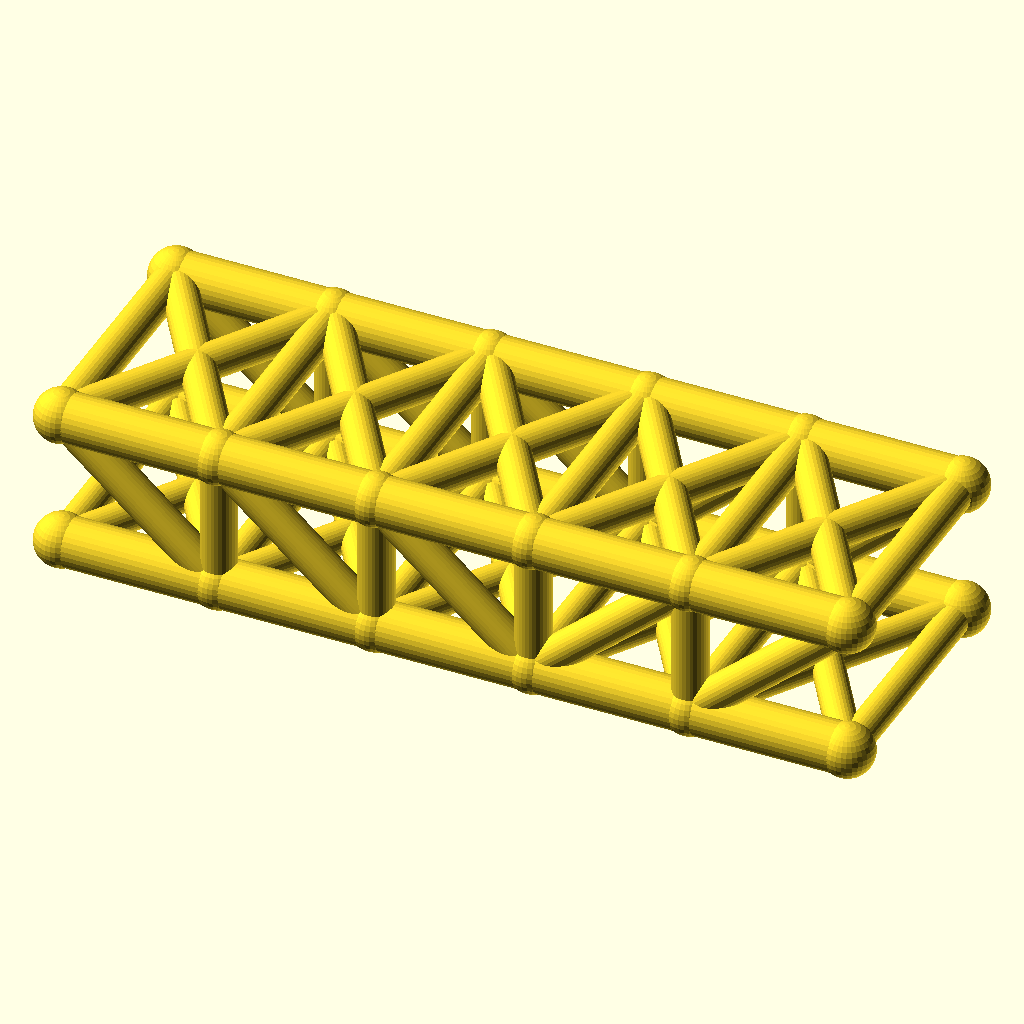
Cell 1: the model at its default parameters.
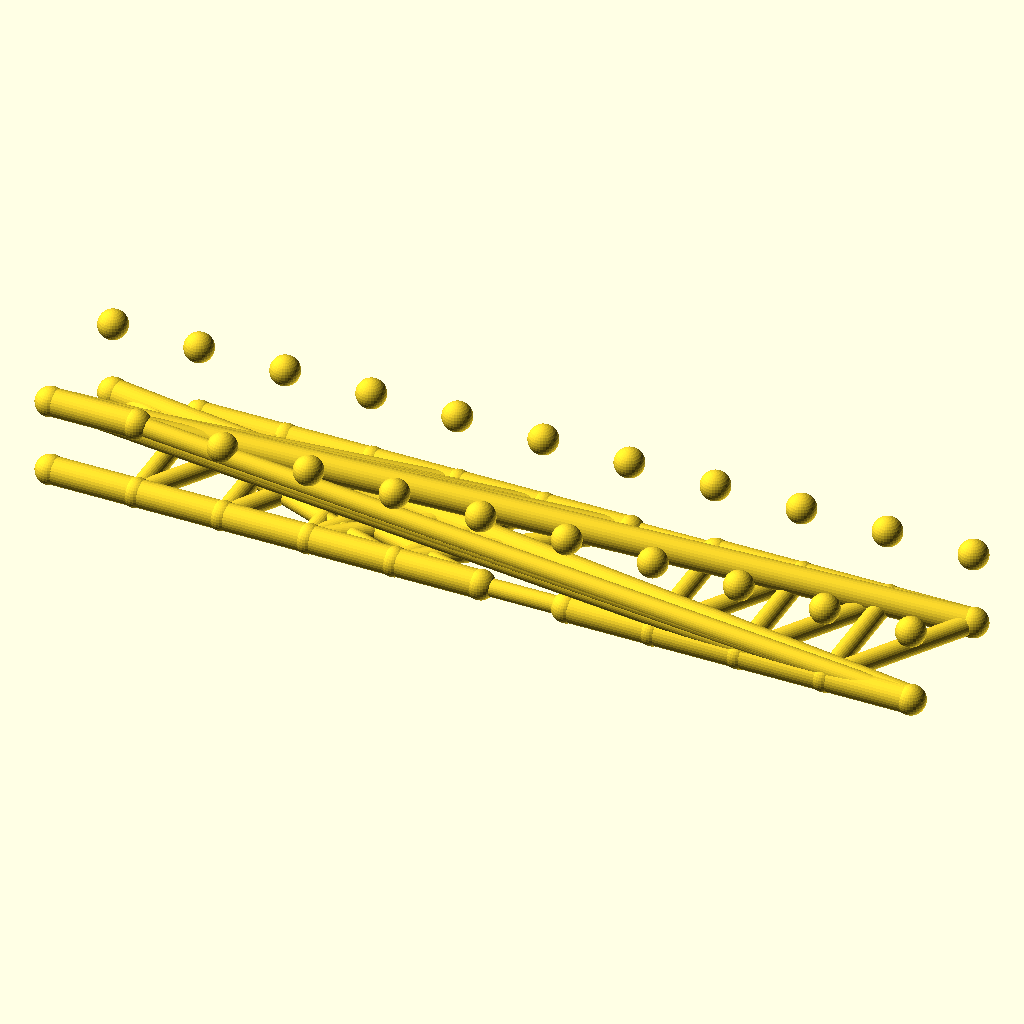
Cell 2: the same model with panels = 10.
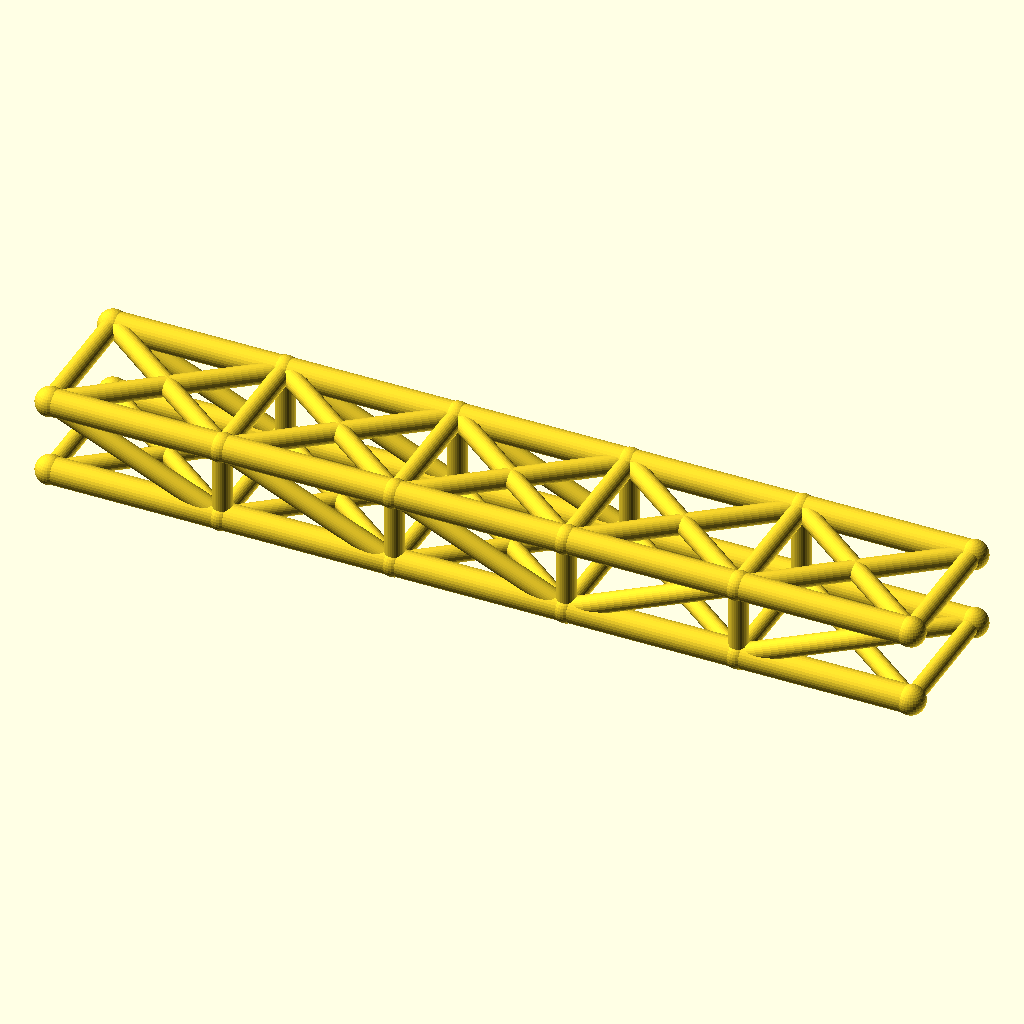
Cell 3: panel_p = 64 (everything else at default).
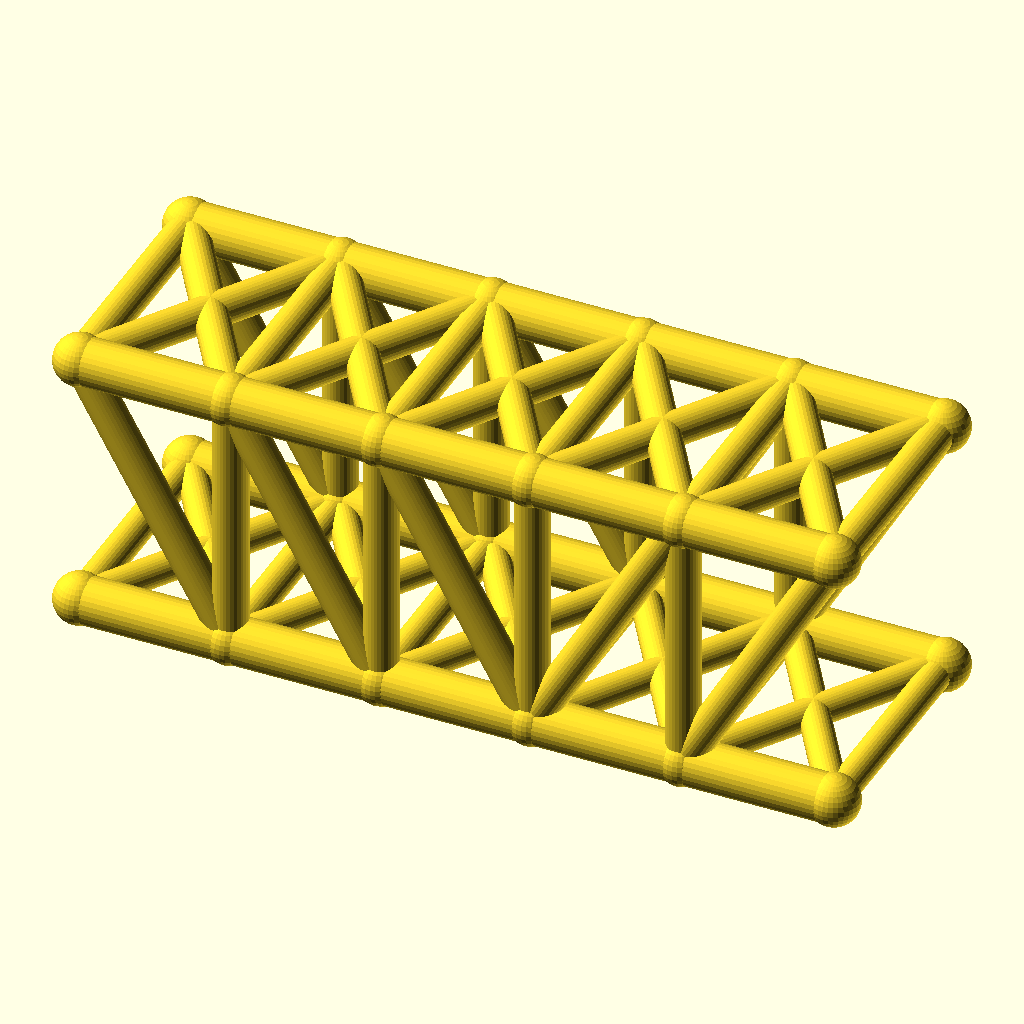
Cell 4 — truss_h set to 56, the other parameters unchanged.
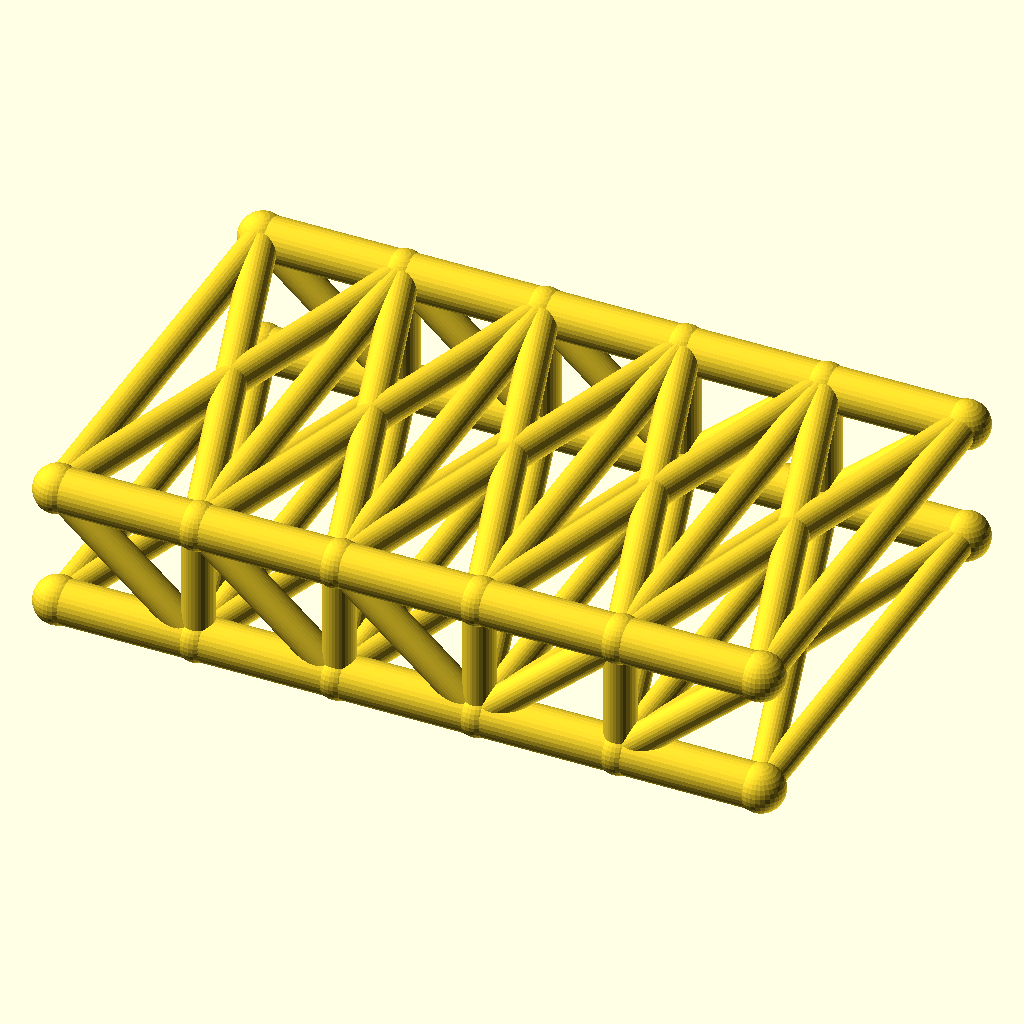
Cell 5: track = 100 (everything else at default).
The same orthographic view direction (rotation 55°, 0°, 25°; colour scheme Cornfield) for every cell, with the view re-fitted per cell, so scale and position can differ between cells.
Source of the model, optional_data/data/wire2/bridgetrusses/scene_0024.scad:
$fn = 32;

// ----------------------------------------------------------------------
// Howe through truss: span 160 mm, 5 panels, two trusses 50 mm apart
// ----------------------------------------------------------------------

// --- parameters (mm) ---
panels = 5;               // number of equal panels per truss
panel_p = 32;             // panel length, X
span = 160;               // truss span between end joints
truss_h = 28;             // truss height, Z
track = 50;               // distance between the two trusses, Y
chord_r = 5;              // chord member radius
web_r = 3.6;              // web member radius
deck_r = 3.2;             // deck beam radius
joint_r = 5.4;            // joint ball radius
fit_tol = 0.1;            // declared fit tolerance (prompt contract)
free_tol = 0.3;           // declared free tolerance (prompt contract)

bbox_x = span + 2 * joint_r;  // overall X, joints included
bbox_y = track + 2 * joint_r;  // overall Y, joints included
bbox_z = truss_h + 2 * joint_r;  // overall Z, joints included
chord_d = 2 * chord_r;  // chord stock diameter
web_d = 2 * web_r;  // web stock diameter
deck_d = 2 * deck_r;  // deck beam diameter
joint_d = 2 * joint_r;  // joint ball diameter
nodes = [for (side = [-1, 1], i = [0 : panels]) [i * panel_p, side * track / 2, 0], for (side = [-1, 1], i = [0 : panels]) [i * panel_p, side * track / 2, truss_h]];

module member(a, b, r) {
  /* round stock from joint a to joint b, ends buried in the joint balls */
  d = b - a;
  length = norm(d);
  translate(a) rotate([0, acos(d[2] / length), atan2(d[1], d[0])])
    cylinder(h = length, r = r);
}

module joint(p, r) {
  /* ball at the joint centre, fatter than every member meeting there */
  translate(p) sphere(r = r);
}

/* members - each call is one graph edge */
member(nodes[0], nodes[1], chord_r);
member(nodes[1], nodes[2], chord_r);
member(nodes[2], nodes[3], chord_r);
member(nodes[3], nodes[4], chord_r);
member(nodes[4], nodes[5], chord_r);
member(nodes[12], nodes[13], chord_r);
member(nodes[13], nodes[14], chord_r);
member(nodes[14], nodes[15], chord_r);
member(nodes[15], nodes[16], chord_r);
member(nodes[16], nodes[17], chord_r);
member(nodes[1], nodes[13], web_r);
member(nodes[2], nodes[14], web_r);
member(nodes[3], nodes[15], web_r);
member(nodes[4], nodes[16], web_r);
member(nodes[12], nodes[1], web_r);
member(nodes[13], nodes[2], web_r);
member(nodes[14], nodes[3], web_r);
member(nodes[3], nodes[16], web_r);
member(nodes[4], nodes[17], web_r);
member(nodes[6], nodes[7], chord_r);
member(nodes[7], nodes[8], chord_r);
member(nodes[8], nodes[9], chord_r);
member(nodes[9], nodes[10], chord_r);
member(nodes[10], nodes[11], chord_r);
member(nodes[18], nodes[19], chord_r);
member(nodes[19], nodes[20], chord_r);
member(nodes[20], nodes[21], chord_r);
member(nodes[21], nodes[22], chord_r);
member(nodes[22], nodes[23], chord_r);
member(nodes[7], nodes[19], web_r);
member(nodes[8], nodes[20], web_r);
member(nodes[9], nodes[21], web_r);
member(nodes[10], nodes[22], web_r);
member(nodes[18], nodes[7], web_r);
member(nodes[19], nodes[8], web_r);
member(nodes[20], nodes[9], web_r);
member(nodes[9], nodes[22], web_r);
member(nodes[10], nodes[23], web_r);
member(nodes[0], nodes[6], deck_r);
member(nodes[1], nodes[7], deck_r);
member(nodes[2], nodes[8], deck_r);
member(nodes[3], nodes[9], deck_r);
member(nodes[4], nodes[10], deck_r);
member(nodes[5], nodes[11], deck_r);
member(nodes[0], nodes[7], deck_r);
member(nodes[6], nodes[1], deck_r);
member(nodes[1], nodes[8], deck_r);
member(nodes[7], nodes[2], deck_r);
member(nodes[2], nodes[9], deck_r);
member(nodes[8], nodes[3], deck_r);
member(nodes[3], nodes[10], deck_r);
member(nodes[9], nodes[4], deck_r);
member(nodes[4], nodes[11], deck_r);
member(nodes[10], nodes[5], deck_r);
member(nodes[12], nodes[18], web_r);
member(nodes[13], nodes[19], web_r);
member(nodes[14], nodes[20], web_r);
member(nodes[15], nodes[21], web_r);
member(nodes[16], nodes[22], web_r);
member(nodes[17], nodes[23], web_r);
member(nodes[12], nodes[19], web_r);
member(nodes[18], nodes[13], web_r);
member(nodes[13], nodes[20], web_r);
member(nodes[19], nodes[14], web_r);
member(nodes[14], nodes[21], web_r);
member(nodes[20], nodes[15], web_r);
member(nodes[15], nodes[22], web_r);
member(nodes[21], nodes[16], web_r);
member(nodes[16], nodes[23], web_r);
member(nodes[22], nodes[17], web_r);

/* joint balls */
for (p = nodes) joint(p, joint_r);
Customizer parameters (derived from the source; name, type, default, range or options):
panels: number, default 5
panel_p: number, default 32
span: number, default 160
truss_h: number, default 28
track: number, default 50
chord_r: number, default 5
web_r: number, default 3.6
deck_r: number, default 3.2
joint_r: number, default 5.4
fit_tol: number, default 0.1
free_tol: number, default 0.3
